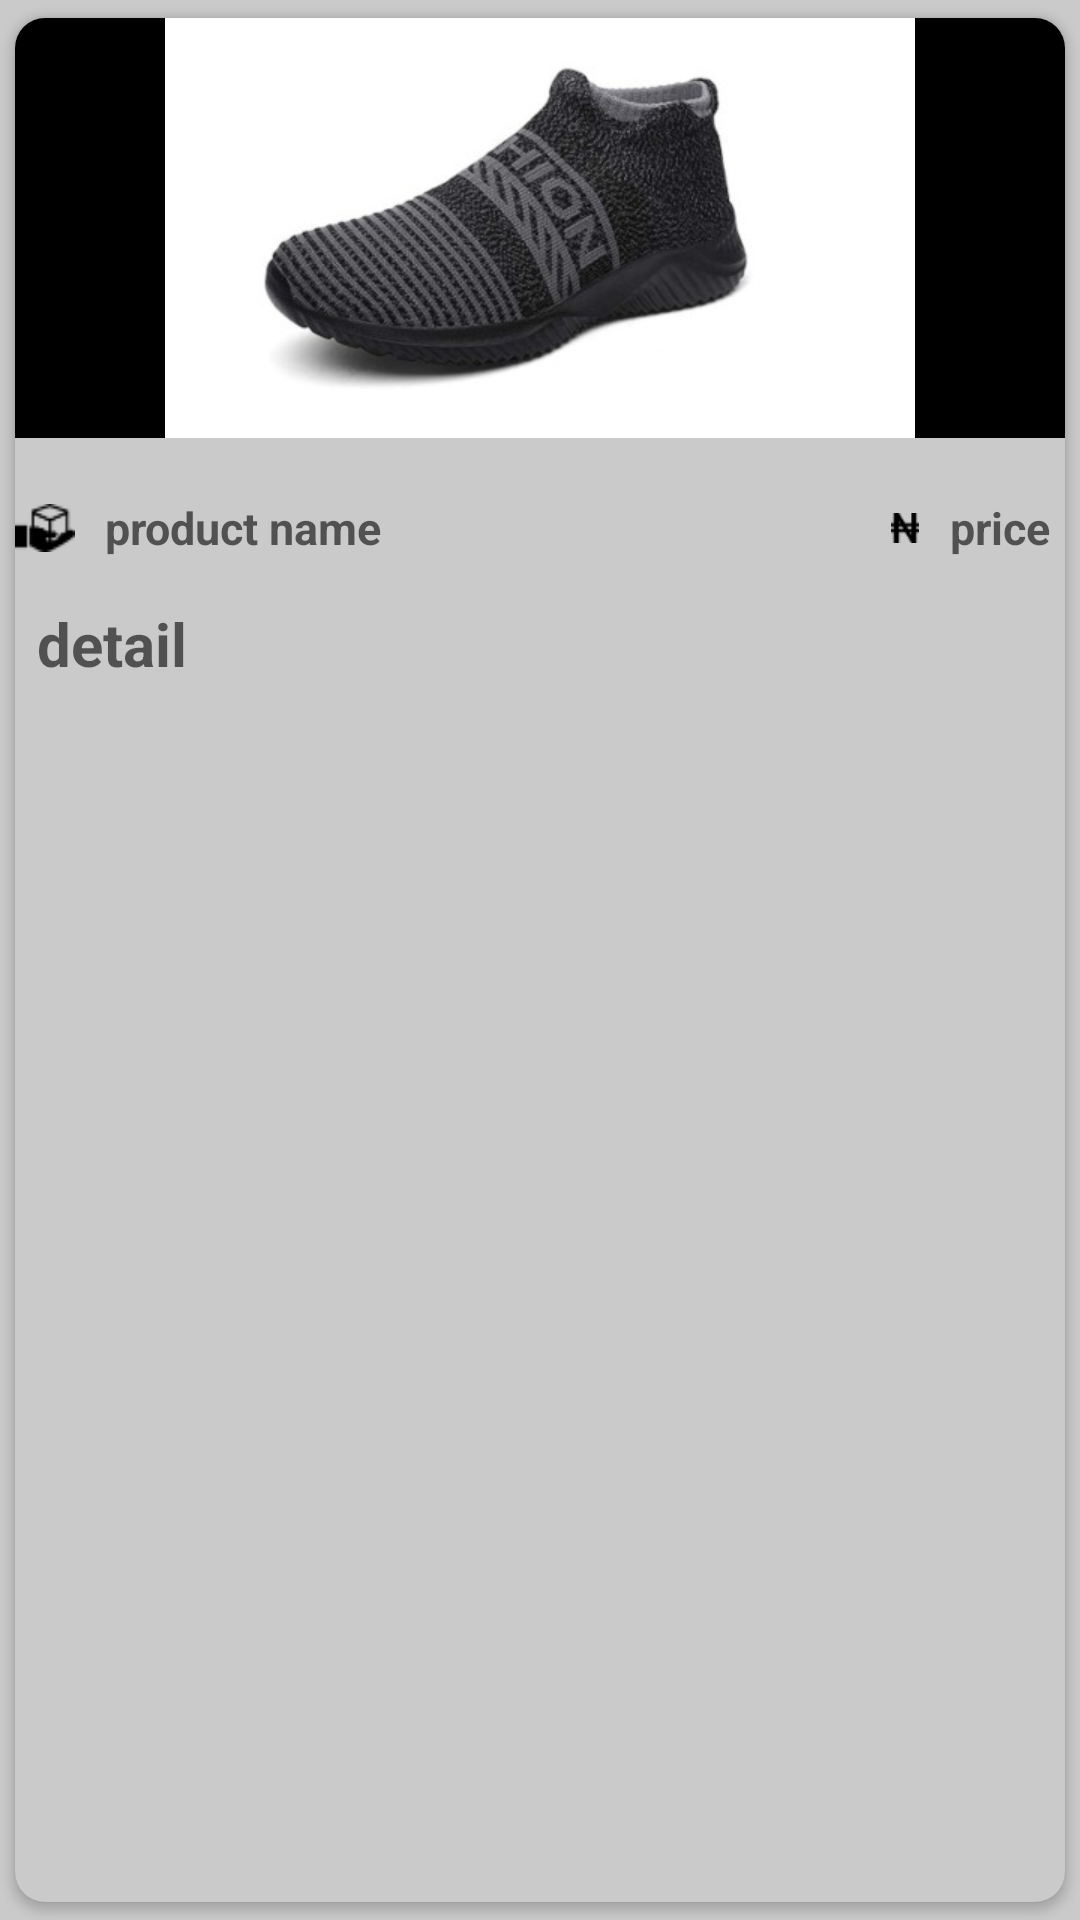

This screen was rendered from an Android layout file. Write that file and the resources it references.
<!-- AndroidManifest.xml: application theme Theme.MarketPlace -->
<!-- res/layout/shop_items.xml -->
<?xml version="1.0" encoding="utf-8"?>
<androidx.cardview.widget.CardView
    xmlns:android="http://schemas.android.com/apk/res/android"
    android:layout_width="match_parent"
    android:layout_height="280dp"
    xmlns:app="http://schemas.android.com/apk/res-auto"
    android:orientation="vertical"
    android:elevation="5dp"
    app:cardCornerRadius="10dp"
    android:layout_margin="10dp"
    app:cardUseCompatPadding="true"
    app:cardPreventCornerOverlap="true"
    app:cardBackgroundColor="@color/grey">
    <LinearLayout
        android:layout_width="match_parent"
        android:layout_height="match_parent"
        android:orientation="vertical">
        <ImageView
            android:layout_width="match_parent"
            android:layout_height="140dp"
            android:background="@color/black"
            android:src="@drawable/product"
            android:layout_marginBottom="5dp"
            android:contentDescription="@string/profile_image" />
        <LinearLayout
            android:layout_width="match_parent"
            android:layout_height="40dp"
            android:gravity="center_vertical"
            android:layout_marginVertical="5dp"
            android:orientation="horizontal">
            <ImageView
                android:layout_width="20dp"
                android:layout_height="20dp"
                android:src="@drawable/producticon"
                android:layout_marginEnd="5dp"
                android:contentDescription="@string/product_icon" />
            <TextView
                android:id="@+id/id_store_item_pname"
                android:layout_width="0dp"
                android:layout_height="wrap_content"
                android:layout_weight="1"
                android:hint="@string/product_name"
                android:paddingHorizontal="5dp"
                android:textSize="15sp"
                android:textStyle="bold"/>
            <ImageView
                android:layout_width="10dp"
                android:layout_height="10dp"
                android:src="@drawable/nairaicon"
                android:layout_marginEnd="5dp"
                android:contentDescription="@string/product_icon" />
            <TextView
                android:id="@+id/id_store_item_price"
                android:layout_width="wrap_content"
                android:layout_height="wrap_content"
                android:hint="@string/price"
                android:paddingHorizontal="5dp"
                android:textSize="15sp"
                android:textStyle="bold"/>

        </LinearLayout>
        <TextView
            android:layout_width="match_parent"
            android:layout_height="match_parent"
            android:hint="@string/detail"
            android:id="@+id/id_store_item_detail"
            android:textSize="20sp"
            android:textStyle="bold"
            android:layout_gravity="center"
            android:maxLength="50"
            android:layout_marginStart="5dp"/>
    </LinearLayout>
</androidx.cardview.widget.CardView>
<!-- resources referenced by this layout -->
<resources>
  <color name="black">#FF000000</color>
  <color name="grey">#CACACA</color>
  <!-- drawable nairaicon: png bitmap (drawable-v24, 386 bytes) -->
  <!-- drawable product: jpg bitmap (drawable, 28240 bytes) -->
  <!-- drawable producticon: png bitmap (drawable-v24, 501 bytes) -->
  <string name="detail">detail</string>
  <string name="price">price</string>
  <string name="product_icon">product icon</string>
  <string name="product_name">product name</string>
  <string name="profile_image">profile image</string>
  <style name="Theme.MarketPlace" parent="Theme.MaterialComponents.DayNight.DarkActionBar">
  
          
          <item name="colorPrimary">@color/primary</item>
          <item name="colorPrimaryVariant">@color/primary_dark</item>
          <item name="colorOnPrimary">@color/white</item>
          
          <item name="colorSecondary">@color/accent</item>
          <item name="colorSecondaryVariant">@color/accent</item>
          <item name="colorOnSecondary">@color/black</item>
          
          <item name="android:statusBarColor" tools:targetApi="l">?attr/colorPrimaryVariant</item>
          navigation bar color
          <item name="android:navigationBarColor">@color/grey</item>
          
          <item name="android:windowBackground">@color/grey</item>
      </style>
  <color name="primary">#4CAF50</color>
  <color name="primary_dark">#388E3C</color>
  <color name="white">#FFFFFFFF</color>
  <color name="accent">#FF5252</color>
</resources>
